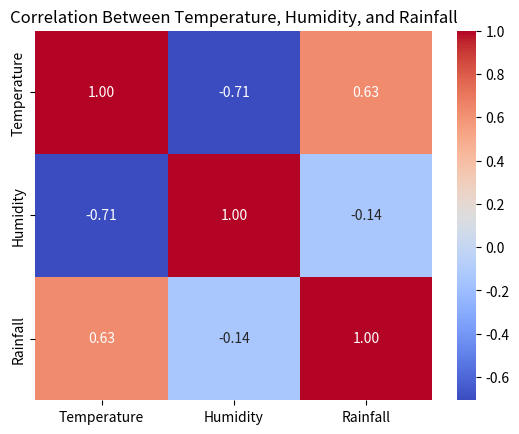

Write Python code to recreate this figure.
#  You have a dataset with weather data containing columns "Date," "City," "Temperature," "Humidity," "Wind Speed," and "Rainfall."
# Identify any correlations between temperature, humidity, and rainfall.

import pandas as pd
import seaborn as sns
import matplotlib.pyplot as plt

# Example dataset
data = {
    'Date': ['2024-11-01', '2024-11-02', '2024-11-03', '2024-11-04'],
    'City': ['City A', 'City A', 'City B', 'City B'],
    'Temperature': [20, 22, 15, 17],
    'Humidity': [60, 65, 70, 72],
    'Wind Speed': [10, 12, 8, 9],
    'Rainfall': [0, 5, 1, 0]
}
df = pd.DataFrame(data)

# Select relevant columns for correlation
correlation_data = df[['Temperature', 'Humidity', 'Rainfall']]

# Compute correlation matrix
correlation_matrix = correlation_data.corr()

# Print correlation matrix
print(correlation_matrix)

# Visualize the correlation matrix
sns.heatmap(correlation_matrix, annot=True, cmap='coolwarm', fmt='.2f')
plt.title('Correlation Between Temperature, Humidity, and Rainfall')
plt.show()
